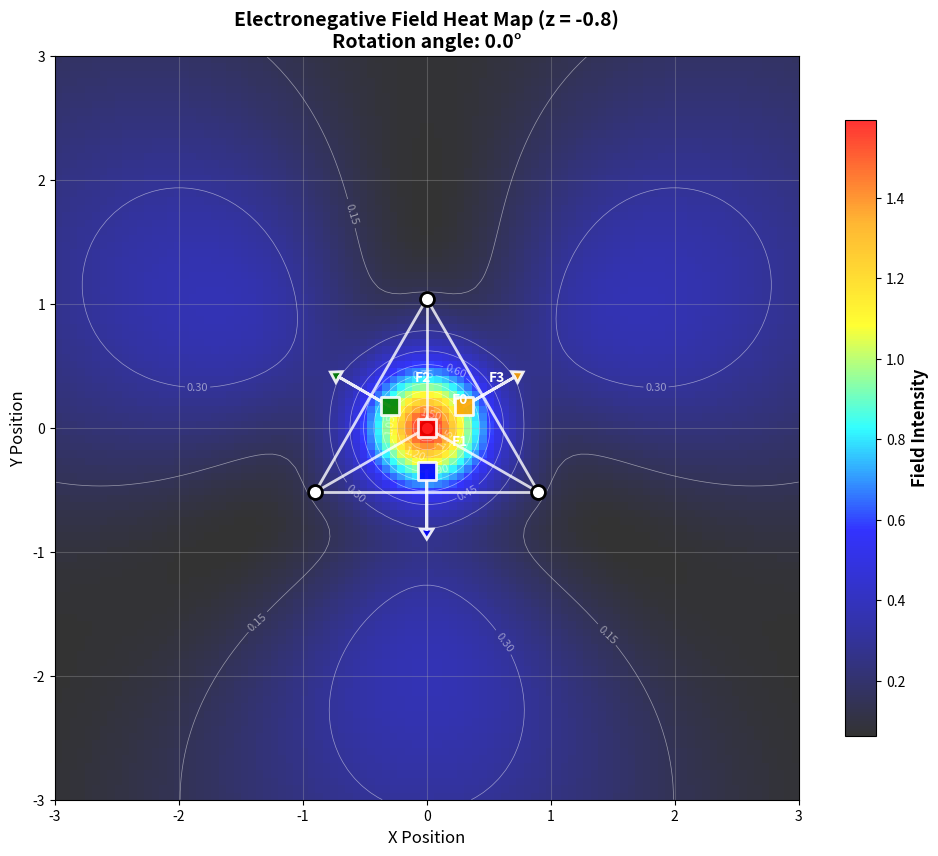
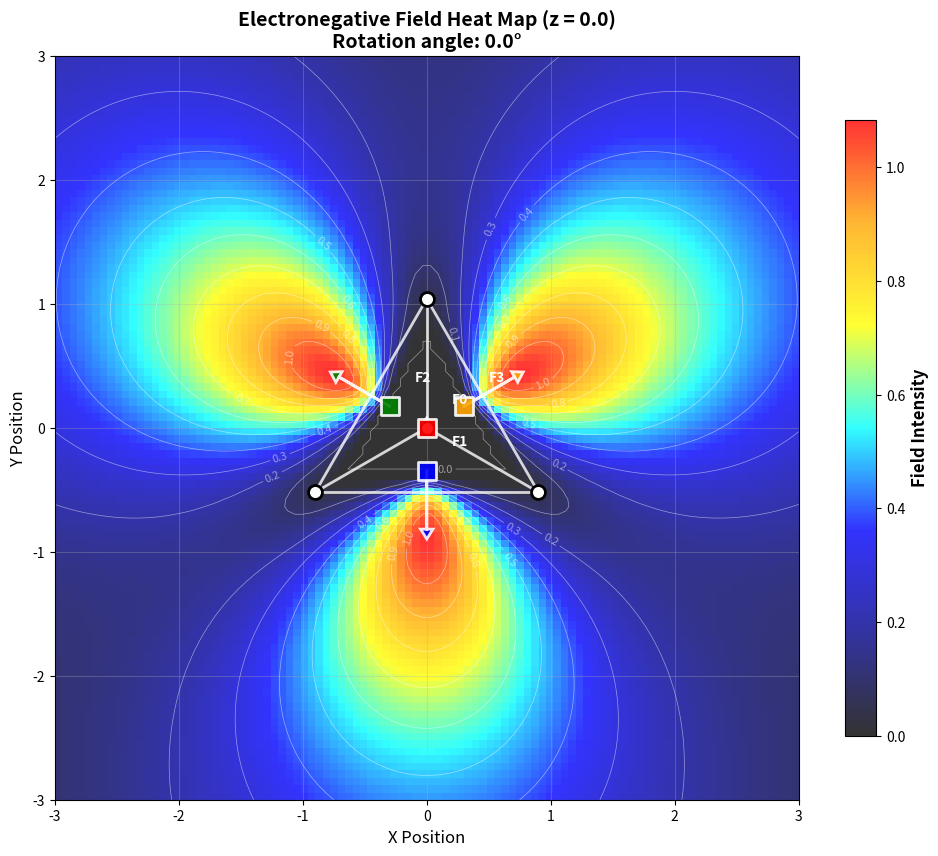
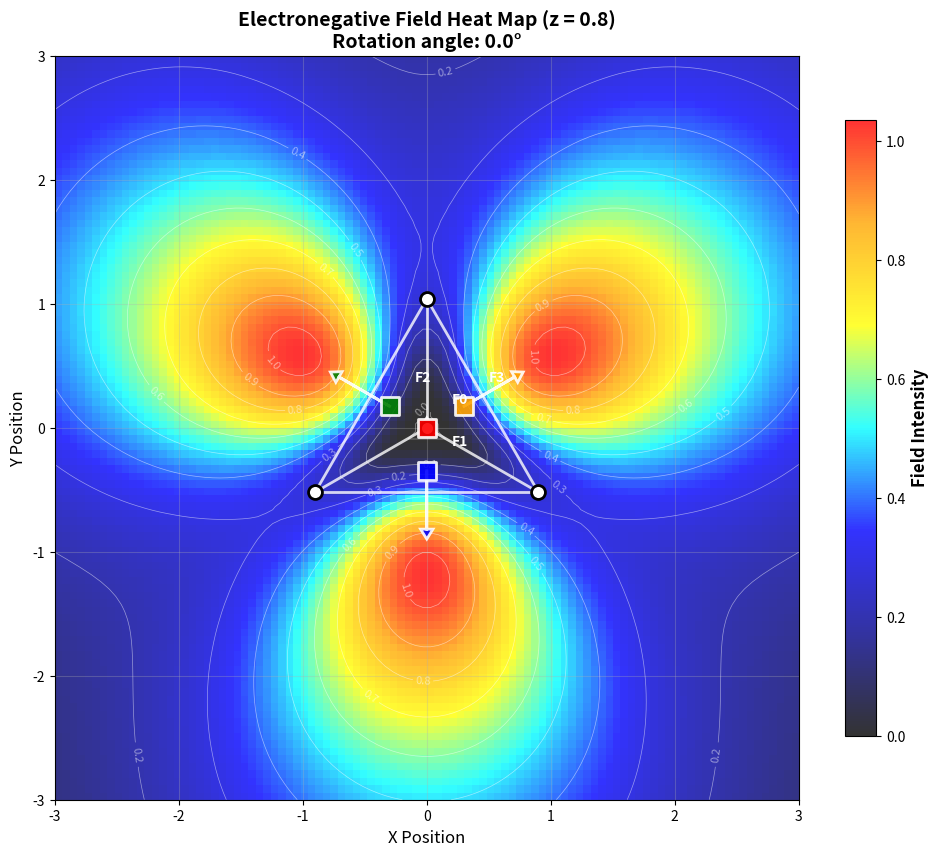
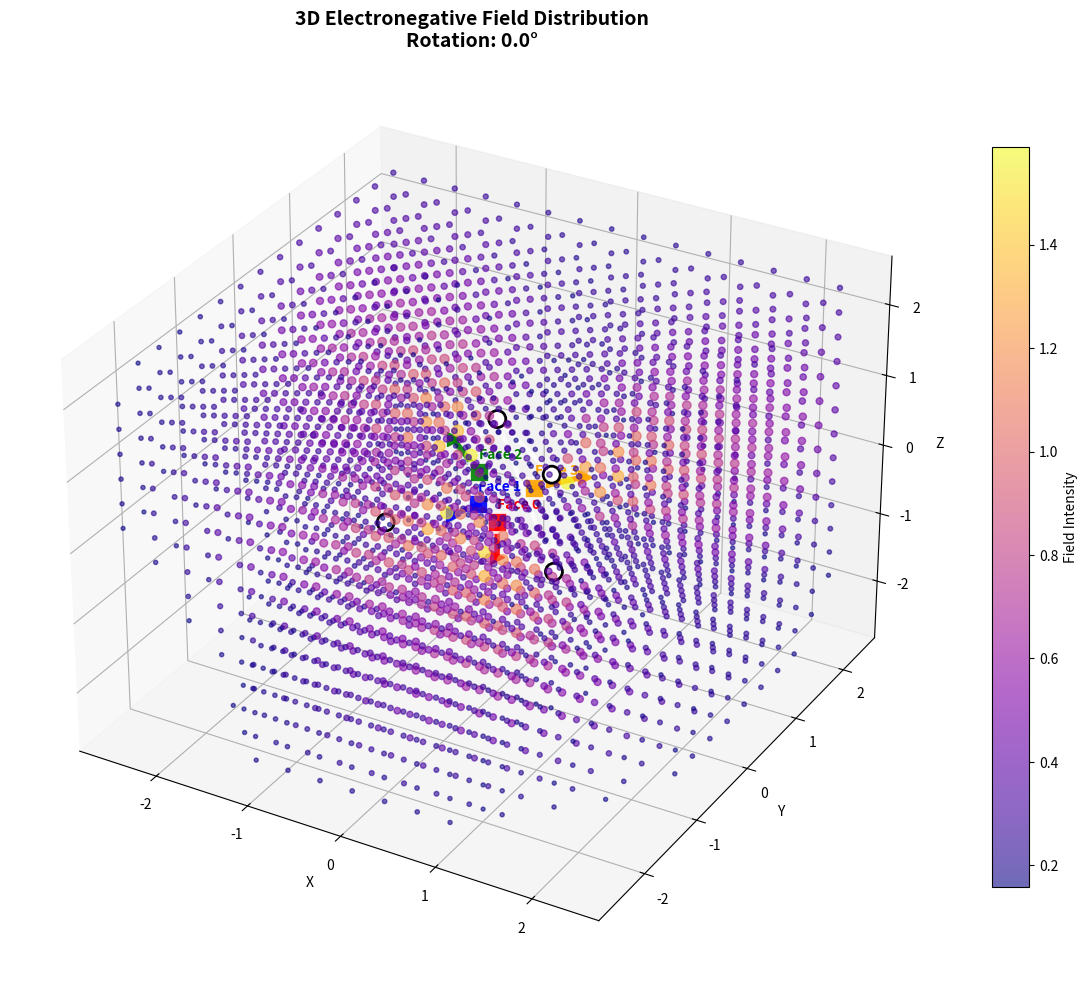
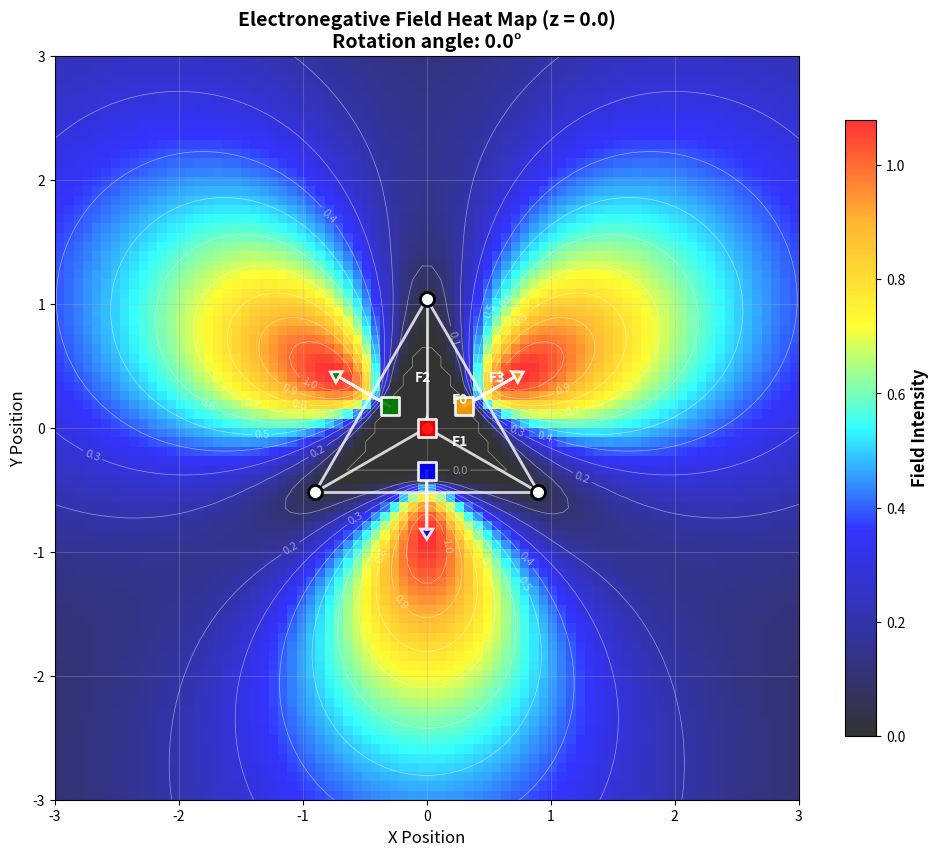
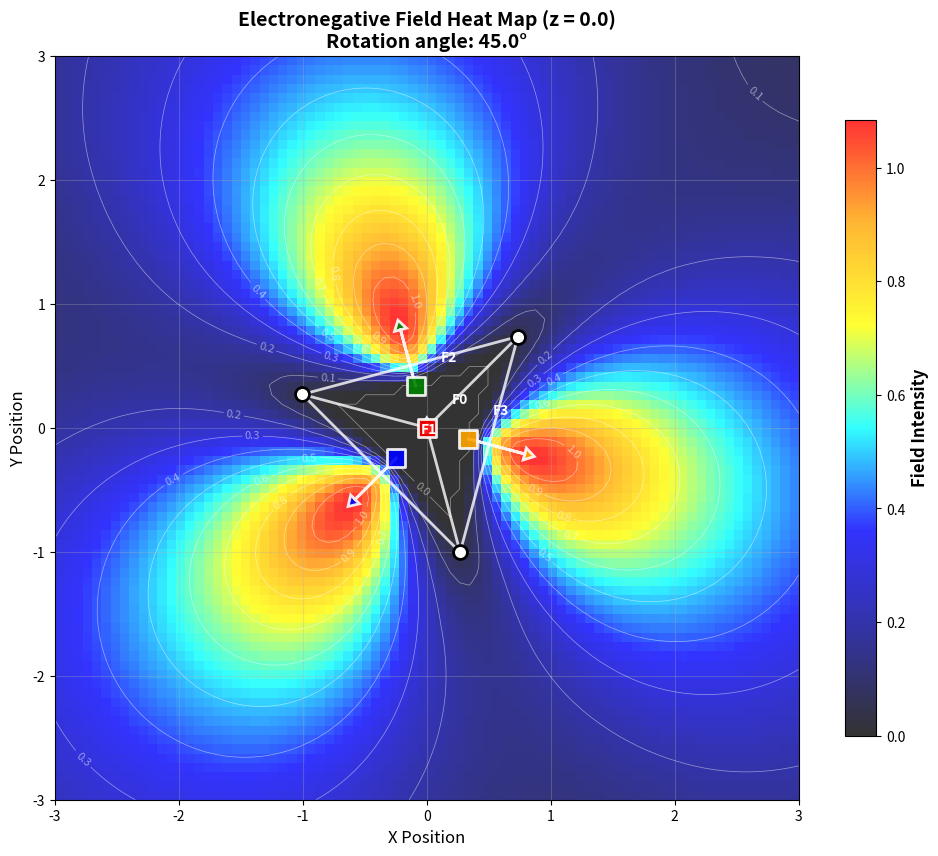
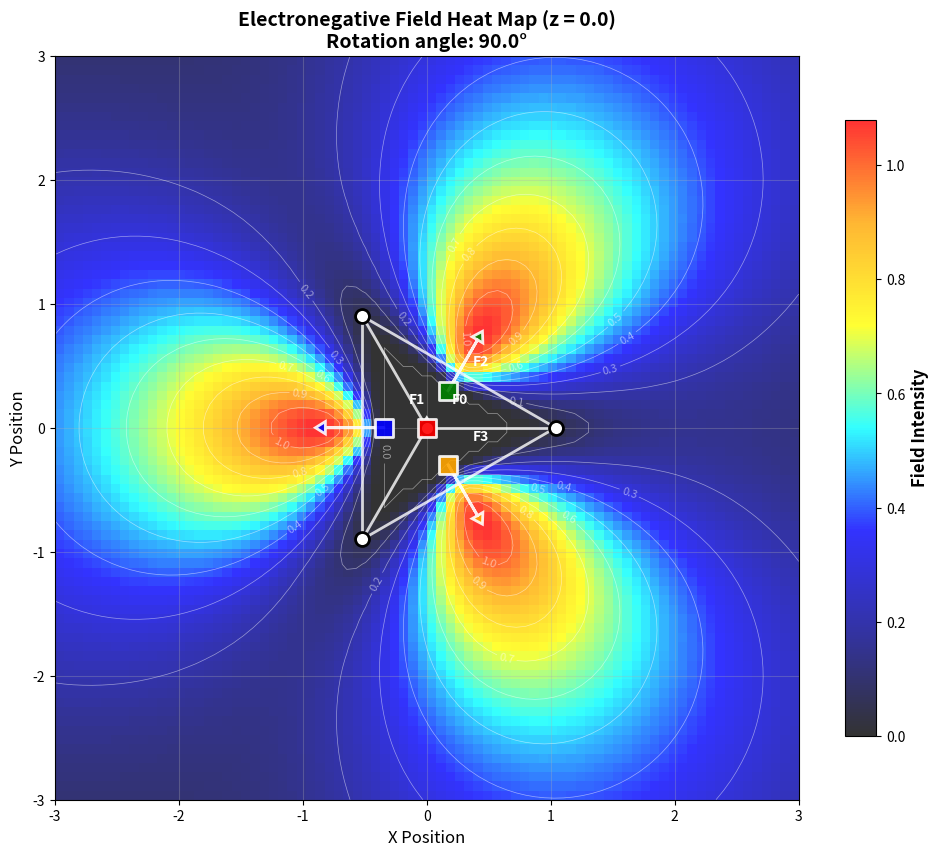
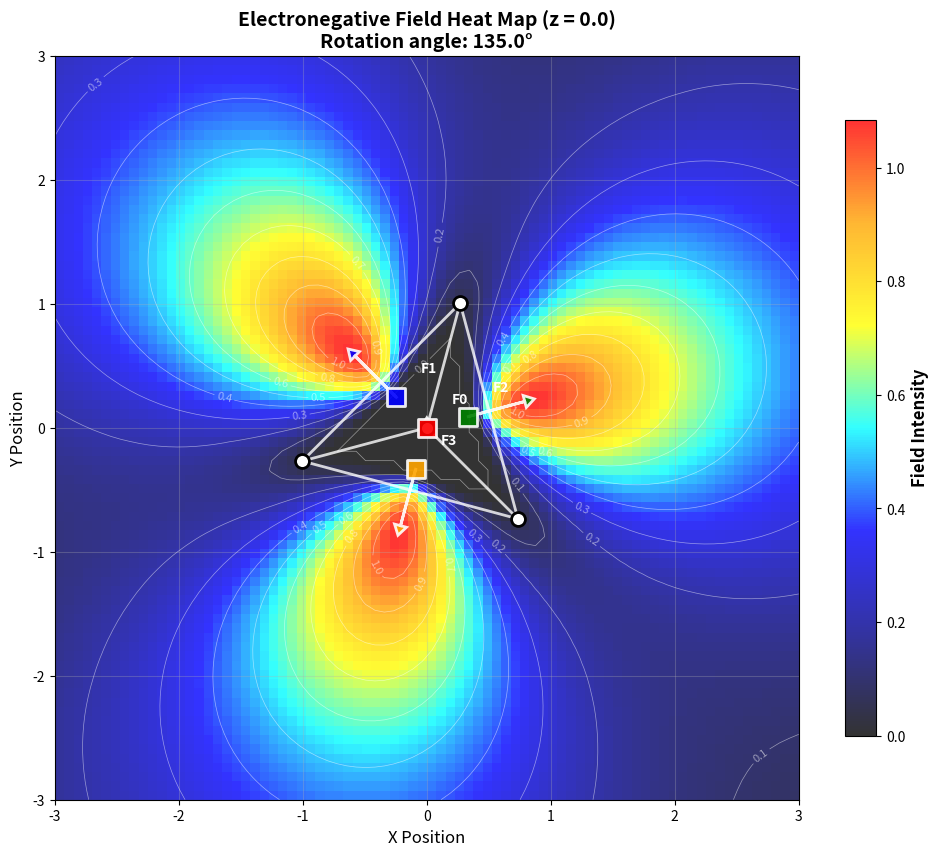
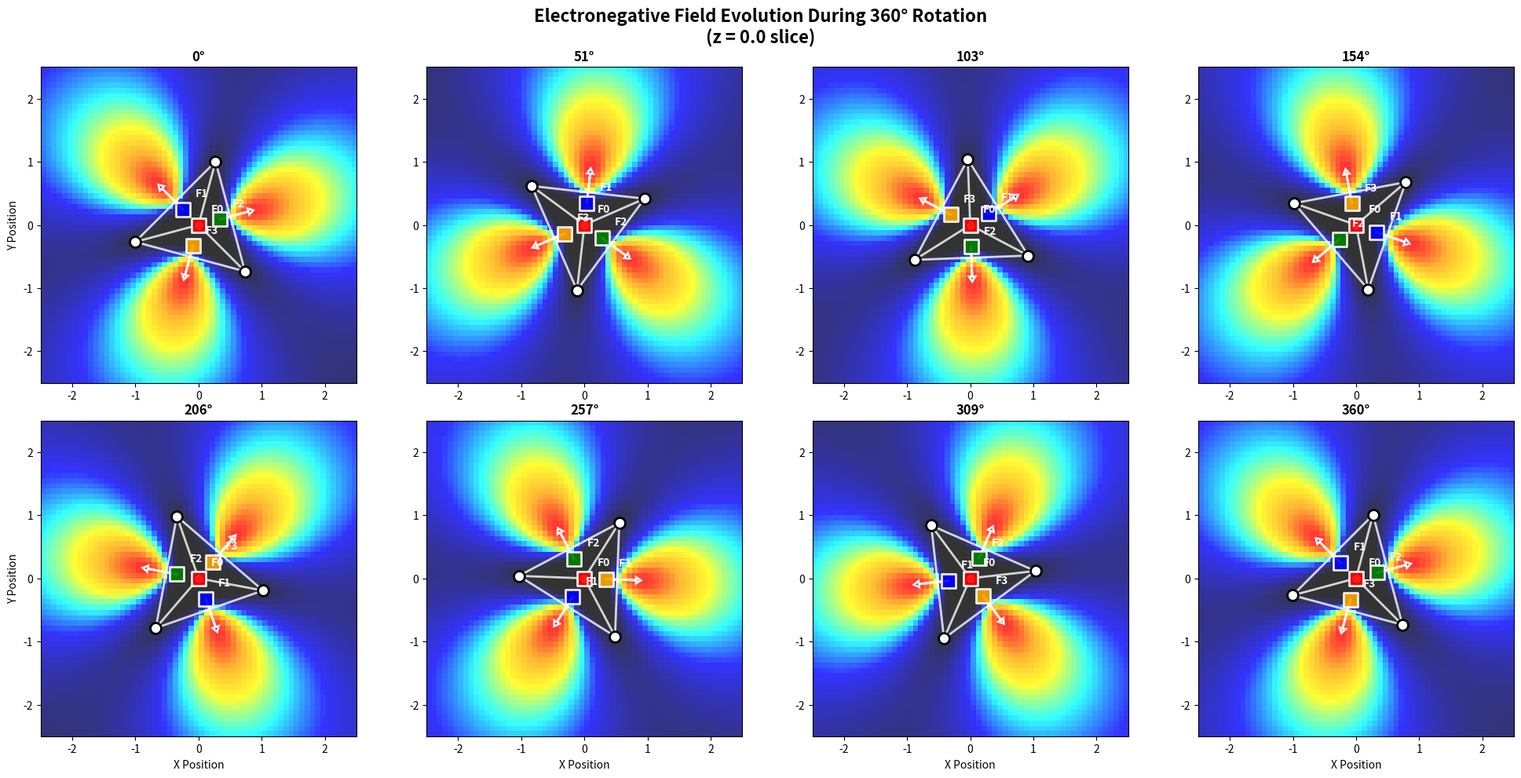

Write the Python code that produced these figures, in order.
import numpy as np
import matplotlib.pyplot as plt
from mpl_toolkits.mplot3d import Axes3D
import matplotlib.animation as animation
from matplotlib.colors import LinearSegmentedColormap
import math

class TetrahedralFieldSimulator:
    def __init__(self, edge_length=2.0, field_strength=1.0):
        self.edge_length = edge_length
        self.field_strength = field_strength
        
        # Define tetrahedral vertices (regular tetrahedron)
        h = edge_length * np.sqrt(2/3)
        self.vertices = np.array([
            [edge_length/2, -edge_length/(2*np.sqrt(3)), -h/4],      # vertex 0
            [-edge_length/2, -edge_length/(2*np.sqrt(3)), -h/4],     # vertex 1
            [0, edge_length/np.sqrt(3), -h/4],                       # vertex 2
            [0, 0, 3*h/4]                                             # vertex 3 (apex)
        ])
        
        self.centroid = np.mean(self.vertices, axis=0)
        
        # Define the four faces of the tetrahedron
        self.faces = [
            [0, 1, 2],  # base triangle
            [0, 1, 3],  # face opposite vertex 2
            [1, 2, 3],  # face opposite vertex 0
            [0, 2, 3]   # face opposite vertex 1
        ]
        
        # Calculate face centers and normal vectors
        self.face_centers = []
        self.face_normals = []
        
        for face in self.faces:
            # Face center
            center = np.mean(self.vertices[face], axis=0)
            self.face_centers.append(center)
            
            # Face normal (outward pointing)
            v1 = self.vertices[face[1]] - self.vertices[face[0]]
            v2 = self.vertices[face[2]] - self.vertices[face[0]]
            normal = np.cross(v1, v2)
            
            # Ensure normal points outward from centroid
            to_centroid = self.centroid - center
            if np.dot(normal, to_centroid) > 0:
                normal = -normal
            
            normal = normal / np.linalg.norm(normal)
            self.face_normals.append(normal)
        
        self.face_centers = np.array(self.face_centers)
        self.face_normals = np.array(self.face_normals)
        
        # Rotation parameters
        self.rotation_angle = 0.0
        self.rotation_axis = self.calculate_symmetry_axis()
        
        print(f"Tetrahedron initialized with {len(self.faces)} faces")
        print(f"Face centers: {self.face_centers.shape}")
        print(f"Rotation axis: {self.rotation_axis}")
    
    def calculate_symmetry_axis(self):
        """Calculate one of the tetrahedral symmetry axes (vertex to face center)"""
        # Axis from apex vertex (3) to center of opposite face (base triangle)
        apex = self.vertices[3]
        base_center = np.mean(self.vertices[0:3], axis=0)
        axis = base_center - apex
        return axis / np.linalg.norm(axis)
    
    def rotate_tetrahedron(self, angle):
        """Rotate tetrahedron around symmetry axis by given angle"""
        # Rodrigues' rotation formula
        axis = self.rotation_axis
        cos_a = np.cos(angle)
        sin_a = np.sin(angle)
        
        K = np.array([
            [0, -axis[2], axis[1]],
            [axis[2], 0, -axis[0]],
            [-axis[1], axis[0], 0]
        ])
        
        R = np.eye(3) + sin_a * K + (1 - cos_a) * np.dot(K, K)
        
        # Rotate vertices around centroid
        rotated_vertices = []
        for vertex in self.vertices:
            relative_pos = vertex - self.centroid
            rotated_pos = np.dot(R, relative_pos)
            rotated_vertices.append(rotated_pos + self.centroid)
        
        self.vertices = np.array(rotated_vertices)
        
        # Recalculate face centers and normals
        self.face_centers = []
        self.face_normals = []
        
        for face in self.faces:
            center = np.mean(self.vertices[face], axis=0)
            self.face_centers.append(center)
            
            v1 = self.vertices[face[1]] - self.vertices[face[0]]
            v2 = self.vertices[face[2]] - self.vertices[face[0]]
            normal = np.cross(v1, v2)
            
            to_centroid = self.centroid - center
            if np.dot(normal, to_centroid) > 0:
                normal = -normal
            
            normal = normal / np.linalg.norm(normal)
            self.face_normals.append(normal)
        
        self.face_centers = np.array(self.face_centers)
        self.face_normals = np.array(self.face_normals)
    
    def calculate_field_intensity(self, points):
        """Calculate electronegative field intensity at given points"""
        field_intensity = np.zeros(len(points))
        
        for face_idx in range(len(self.faces)):
            face_center = self.face_centers[face_idx]
            face_normal = self.face_normals[face_idx]
            
            for i, point in enumerate(points):
                # Vector from face center to point
                to_point = point - face_center
                distance = np.linalg.norm(to_point)
                
                if distance > 0:
                    # Direction from face to point
                    direction = to_point / distance
                    
                    # Check if point is in the "beam" direction (collimated field)
                    alignment = np.dot(direction, face_normal)
                    
                    # Only consider points in the forward hemisphere of the face
                    if alignment > 0:
                        # Collimated beam: intensity depends on alignment and distance
                        # Higher alignment = stronger field
                        # Exponential decay with distance
                        beam_intensity = self.field_strength * (alignment ** 2) * np.exp(-distance / 2.0)
                        field_intensity[i] += beam_intensity
        
        return field_intensity
    
    def create_field_grid(self, grid_size=50, extent=3.0):
        """Create a 3D grid for field calculation"""
        x = np.linspace(-extent, extent, grid_size)
        y = np.linspace(-extent, extent, grid_size)
        z = np.linspace(-extent, extent, grid_size)
        
        # Create grid points
        points = []
        for xi in x:
            for yi in y:
                for zi in z:
                    points.append([xi, yi, zi])
        
        return np.array(points), x, y, z
    
    def visualize_field_slice(self, z_slice=0.0, grid_size=100, extent=3.0):
        """Create 2D heat map of field intensity at a given z-slice"""
        # Create 2D grid at specified z-level
        x = np.linspace(-extent, extent, grid_size)
        y = np.linspace(-extent, extent, grid_size)
        X, Y = np.meshgrid(x, y)
        
        # Calculate field intensity
        points = []
        for i in range(grid_size):
            for j in range(grid_size):
                points.append([X[i, j], Y[i, j], z_slice])
        
        field_values = self.calculate_field_intensity(np.array(points))
        field_grid = field_values.reshape(grid_size, grid_size)
        
        # Create heat map
        fig, ax = plt.subplots(figsize=(12, 10))
        
        # Custom colormap for electronegative field
        colors = ['black', 'darkblue', 'blue', 'cyan', 'yellow', 'orange', 'red']
        n_bins = 256
        cmap = LinearSegmentedColormap.from_list('electronegative', colors, N=n_bins)
        
        im = ax.imshow(field_grid, extent=[-extent, extent, -extent, extent], 
                      origin='lower', cmap=cmap, alpha=0.8)
        
        # Add contour lines
        contours = ax.contour(X, Y, field_grid, levels=10, colors='white', alpha=0.5, linewidths=0.5)
        ax.clabel(contours, inline=True, fontsize=8, colors='white')
        
        # Project tetrahedron onto the slice
        self.draw_tetrahedron_projection(ax, z_slice)
        
        # Colorbar
        cbar = plt.colorbar(im, ax=ax, shrink=0.8)
        cbar.set_label('Field Intensity', fontsize=12, weight='bold')
        
        ax.set_xlabel('X Position', fontsize=12)
        ax.set_ylabel('Y Position', fontsize=12)
        ax.set_title(f'Electronegative Field Heat Map (z = {z_slice:.1f})\n' +
                    f'Rotation angle: {self.rotation_angle * 180/np.pi:.1f}°', 
                    fontsize=14, weight='bold')
        ax.set_aspect('equal')
        ax.grid(True, alpha=0.3)
        
        return fig, ax, field_grid
    
    def draw_tetrahedron_projection(self, ax, z_slice):
        """Draw tetrahedron projection on 2D plot"""
        # Project vertices onto the slice plane
        proj_vertices = []
        for vertex in self.vertices:
            proj_vertices.append([vertex[0], vertex[1]])
        proj_vertices = np.array(proj_vertices)
        
        # Draw edges
        edges = [(0, 1), (0, 2), (0, 3), (1, 2), (1, 3), (2, 3)]
        for edge in edges:
            start, end = edge
            ax.plot([proj_vertices[start, 0], proj_vertices[end, 0]], 
                   [proj_vertices[start, 1], proj_vertices[end, 1]], 
                   'white', linewidth=2, alpha=0.8)
        
        # Draw vertices
        ax.scatter(proj_vertices[:, 0], proj_vertices[:, 1], 
                  c='white', s=100, alpha=1.0, edgecolors='black', linewidth=2, zorder=5)
        
        # Draw face centers and field directions
        colors = ['red', 'blue', 'green', 'orange']
        for i, (center, normal, color) in enumerate(zip(self.face_centers, self.face_normals, colors)):
            # Project face center
            ax.scatter(center[0], center[1], c=color, s=150, alpha=0.9, 
                      edgecolors='white', linewidth=2, marker='s', zorder=5)
            
            # Draw field direction arrow
            arrow_length = 0.5
            arrow_end = center[:2] + arrow_length * normal[:2]
            ax.arrow(center[0], center[1], arrow_end[0] - center[0], arrow_end[1] - center[1],
                    head_width=0.1, head_length=0.08, fc=color, ec='white', 
                    linewidth=2, alpha=0.9, zorder=4)
            
            ax.text(center[0] + 0.2, center[1] + 0.2, f'F{i}', 
                   color='white', fontsize=10, weight='bold', zorder=6)
    
    def create_3d_field_visualization(self, grid_size=30, extent=2.5):
        """Create 3D visualization of field intensity"""
        fig = plt.figure(figsize=(15, 12))
        ax = fig.add_subplot(111, projection='3d')
        
        # Create 3D grid (reduced resolution for performance)
        x = np.linspace(-extent, extent, grid_size)
        y = np.linspace(-extent, extent, grid_size)
        z = np.linspace(-extent, extent, grid_size)
        
        # Sample points more sparsely for 3D visualization
        sample_points = []
        step = max(1, grid_size // 15)  # Sample every few points
        
        for i in range(0, grid_size, step):
            for j in range(0, grid_size, step):
                for k in range(0, grid_size, step):
                    sample_points.append([x[i], y[j], z[k]])
        
        sample_points = np.array(sample_points)
        field_values = self.calculate_field_intensity(sample_points)
        
        # Filter points with significant field intensity
        threshold = np.max(field_values) * 0.1
        significant_points = sample_points[field_values > threshold]
        significant_values = field_values[field_values > threshold]
        
        # Create 3D scatter plot with color mapping
        if len(significant_points) > 0:
            scatter = ax.scatter(significant_points[:, 0], 
                               significant_points[:, 1], 
                               significant_points[:, 2],
                               c=significant_values, cmap='plasma', 
                               s=significant_values * 50, alpha=0.6)
            
            plt.colorbar(scatter, ax=ax, shrink=0.8, label='Field Intensity')
        
        # Draw tetrahedron structure
        self.draw_tetrahedron_3d(ax)
        
        ax.set_xlabel('X')
        ax.set_ylabel('Y')
        ax.set_zlabel('Z')
        ax.set_title(f'3D Electronegative Field Distribution\nRotation: {self.rotation_angle * 180/np.pi:.1f}°', 
                    fontsize=14, weight='bold')
        
        return fig, ax
    
    def draw_tetrahedron_3d(self, ax):
        """Draw the tetrahedron with face normal vectors"""
        # Draw edges
        edges = [(0, 1), (0, 2), (0, 3), (1, 2), (1, 3), (2, 3)]
        for edge in edges:
            start, end = edge
            ax.plot3D(*zip(self.vertices[start], self.vertices[end]), 
                     'white', linewidth=3, alpha=0.8)
        
        # Draw vertices
        ax.scatter(self.vertices[:, 0], self.vertices[:, 1], self.vertices[:, 2], 
                  c='white', s=150, alpha=1.0, edgecolors='black', linewidth=2)
        
        # Draw face centers and field direction arrows
        colors = ['red', 'blue', 'green', 'orange']
        for i, (center, normal, color) in enumerate(zip(self.face_centers, self.face_normals, colors)):
            # Face center
            ax.scatter(*center, c=color, s=200, alpha=0.9, 
                      edgecolors='white', linewidth=2, marker='s')
            
            # Field direction arrow
            arrow_end = center + normal * 0.5
            ax.plot3D(*zip(center, arrow_end), color=color, linewidth=4, alpha=0.9)
            
            # Arrow head (simplified)
            ax.scatter(*arrow_end, c=color, s=100, marker='>', alpha=0.9)
            
            ax.text(center[0], center[1], center[2] + 0.2, f'Face {i}', 
                   color=color, fontsize=10, weight='bold')
    
    def create_animated_heat_map(self, num_frames=120, z_slices=[-0.5, 0.0, 0.5]):
        """Create animated heat maps showing rotation"""
        fig, axes = plt.subplots(1, len(z_slices), figsize=(18, 6))
        if len(z_slices) == 1:
            axes = [axes]
        
        # Store initial state
        initial_vertices = self.vertices.copy()
        
        def animate(frame):
            # Calculate rotation angle
            angle = 2 * np.pi * frame / num_frames
            
            # Reset to initial state and rotate
            self.vertices = initial_vertices.copy()
            self.rotate_tetrahedron(angle)
            self.rotation_angle = angle
            
            # Clear and redraw all subplots
            for ax in axes:
                ax.clear()
            
            # Create heat maps for each z-slice
            max_intensity = 0
            field_grids = []
            
            for i, z_slice in enumerate(z_slices):
                fig_temp, ax_temp, field_grid = self.visualize_field_slice(
                    z_slice=z_slice, grid_size=80, extent=2.5)
                field_grids.append(field_grid)
                max_intensity = max(max_intensity, np.max(field_grid))
                plt.close(fig_temp)  # Close temporary figure
            
            # Draw heat maps with consistent color scale
            for i, (z_slice, field_grid) in enumerate(zip(z_slices, field_grids)):
                extent = 2.5
                
                # Custom colormap
                colors = ['black', 'darkblue', 'blue', 'cyan', 'yellow', 'orange', 'red']
                cmap = LinearSegmentedColormap.from_list('electronegative', colors, N=256)
                
                im = axes[i].imshow(field_grid, extent=[-extent, extent, -extent, extent], 
                                  origin='lower', cmap=cmap, alpha=0.8, 
                                  vmin=0, vmax=max_intensity)
                
                # Add contours
                x = np.linspace(-extent, extent, field_grid.shape[1])
                y = np.linspace(-extent, extent, field_grid.shape[0])
                X, Y = np.meshgrid(x, y)
                contours = axes[i].contour(X, Y, field_grid, levels=8, colors='white', alpha=0.4, linewidths=0.5)
                
                # Project tetrahedron
                self.draw_tetrahedron_projection(axes[i], z_slice)
                
                axes[i].set_xlabel('X Position')
                axes[i].set_ylabel('Y Position')
                axes[i].set_title(f'z = {z_slice:.1f}\nAngle: {angle * 180/np.pi:.1f}°')
                axes[i].set_aspect('equal')
                axes[i].grid(True, alpha=0.3)
            
            # Add main title
            fig.suptitle(f'Rotating Tetrahedral Electronegative Field (Frame {frame+1}/{num_frames})', 
                        fontsize=16, weight='bold')
            
            plt.tight_layout()
            return axes
        
        anim = animation.FuncAnimation(fig, animate, frames=num_frames, interval=100, blit=False)
        return fig, anim
    
    def demonstrate_field_system(self):
        """Run complete demonstration"""
        print("=== TETRAHEDRAL ELECTRONEGATIVE FIELD SIMULATION ===")
        
        # Analyze geometry
        print(f"\nSystem Properties:")
        print(f"• Edge length: {self.edge_length:.2f}")
        print(f"• Field strength: {self.field_strength:.2f}")
        print(f"• Number of faces: {len(self.faces)}")
        print(f"• Rotation axis: {self.rotation_axis}")
        
        print(f"\nFace Analysis:")
        for i, (center, normal) in enumerate(zip(self.face_centers, self.face_normals)):
            print(f"• Face {i}: center={center}, normal={normal}")
        
        # Static visualization at different z-levels
        print(f"\n1. Creating static field visualizations...")
        z_levels = [-0.8, 0.0, 0.8]
        
        for z in z_levels:
            fig, ax, field_grid = self.visualize_field_slice(z_slice=z, grid_size=100)
            plt.show()
        
        # 3D field visualization
        print(f"\n2. Creating 3D field visualization...")
        fig_3d, ax_3d = self.create_3d_field_visualization()
        plt.show()
        
        # Rotation demonstration
        print(f"\n3. Demonstrating rotation effects...")
        original_angle = self.rotation_angle
        
        rotation_angles = [0, np.pi/4, np.pi/2, 3*np.pi/4]
        for angle in rotation_angles:
            print(f"\nRotation angle: {angle * 180/np.pi:.1f}°")
            self.rotate_tetrahedron(angle - self.rotation_angle)
            self.rotation_angle = angle
            
            fig, ax, field_grid = self.visualize_field_slice(z_slice=0.0, grid_size=80)
            plt.show()
        
        return True
    
    def create_rotation_study(self):
        """Study how field pattern changes with rotation"""
        print(f"\n=== ROTATION FIELD STUDY ===")
        
        angles = np.linspace(0, 2*np.pi, 8)
        fig, axes = plt.subplots(2, 4, figsize=(20, 10))
        axes = axes.flatten()
        
        # Store original state
        original_vertices = self.vertices.copy()
        
        for i, angle in enumerate(angles):
            # Reset and rotate
            self.vertices = original_vertices.copy()
            self.rotate_tetrahedron(angle)
            self.rotation_angle = angle
            
            # Calculate field at z=0
            extent = 2.5
            grid_size = 60
            x = np.linspace(-extent, extent, grid_size)
            y = np.linspace(-extent, extent, grid_size)
            X, Y = np.meshgrid(x, y)
            
            points = []
            for xi in range(grid_size):
                for yi in range(grid_size):
                    points.append([X[xi, yi], Y[xi, yi], 0.0])
            
            field_values = self.calculate_field_intensity(np.array(points))
            field_grid = field_values.reshape(grid_size, grid_size)
            
            # Plot
            colors = ['black', 'darkblue', 'blue', 'cyan', 'yellow', 'orange', 'red']
            cmap = LinearSegmentedColormap.from_list('electronegative', colors, N=256)
            
            im = axes[i].imshow(field_grid, extent=[-extent, extent, -extent, extent], 
                              origin='lower', cmap=cmap, alpha=0.8)
            
            self.draw_tetrahedron_projection(axes[i], 0.0)
            
            axes[i].set_title(f'{angle * 180/np.pi:.0f}°', fontsize=12, weight='bold')
            axes[i].set_aspect('equal')
            
            if i % 4 == 0:
                axes[i].set_ylabel('Y Position')
            if i >= 4:
                axes[i].set_xlabel('X Position')
        
        plt.suptitle('Electronegative Field Evolution During 360° Rotation\n(z = 0.0 slice)', 
                    fontsize=16, weight='bold')
        plt.tight_layout()
        
        return fig, axes

# Run the simulation
if __name__ == "__main__":
    # Create the field simulator
    field_sim = TetrahedralFieldSimulator(edge_length=1.8, field_strength=2.0)
    
    # Run demonstrations
    field_sim.demonstrate_field_system()
    
    # Create rotation study
    fig_rotation, axes_rotation = field_sim.create_rotation_study()
    plt.show()
    
    # Create animated version (uncomment to see animation)
    print(f"\n4. Creating animated heat map...")
    fig_anim, anim = field_sim.create_animated_heat_map(num_frames=60, z_slices=[0.0])
    plt.show()
    
    print(f"\n" + "="*60)
    print("✅ TETRAHEDRAL FIELD SIMULATION COMPLETE")
    print("• Collimated electronegative fields from each face")  
    print("• Heat map visualization with proper intensity decay")
    print("• Rotation around tetrahedral symmetry axis")
    print("• Beautiful interference patterns as tetrahedron spins!")
    print("="*60)
